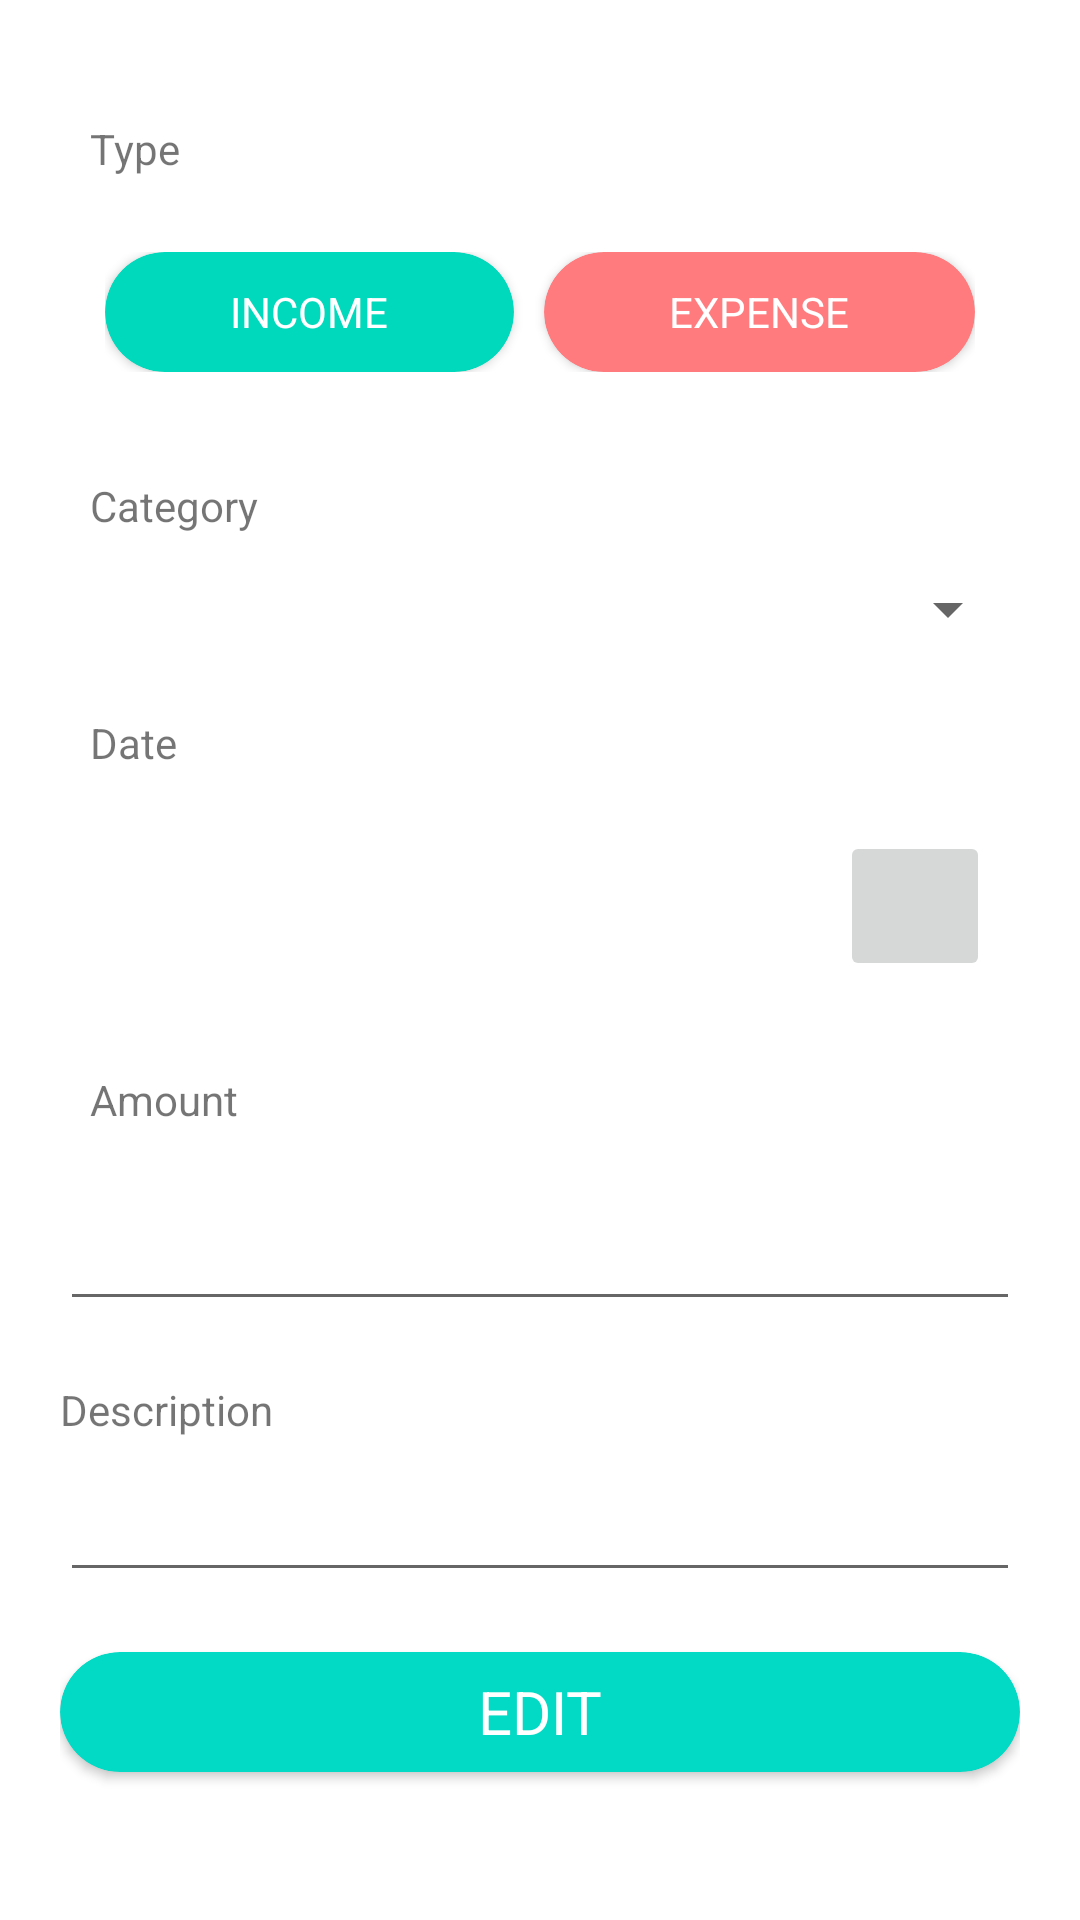

Reconstruct the res/layout file that produces this screen, plus the resources it refers to.
<!-- AndroidManifest.xml: application theme Theme.Dompet -->
<!-- res/layout/edit.xml -->
<?xml version="1.0" encoding="utf-8"?>
<LinearLayout xmlns:android="http://schemas.android.com/apk/res/android"
    xmlns:app="http://schemas.android.com/apk/res-auto"
    xmlns:tools="http://schemas.android.com/tools"
    android:layout_width="match_parent"
    android:layout_height="wrap_content"
    android:orientation="vertical"
    android:padding="20dp">

    <TextView
        android:id="@+id/add"
        android:layout_width="match_parent"
        android:layout_height="wrap_content"
        android:layout_marginTop="10dp"
        android:padding="10dp"
        android:text="Type" />

    <LinearLayout
        android:layout_width="match_parent"
        android:layout_height="wrap_content"
        android:orientation="horizontal"
        android:padding="15dp">

        <androidx.cardview.widget.CardView
            android:id="@+id/cvincome"
            android:layout_width="wrap_content"
            android:layout_height="40dp"
            android:layout_marginEnd="10dp"
            android:layout_marginRight="10dp"
            android:layout_weight="1"
            android:clickable="true"
            android:elevation="10dp"
            app:cardBackgroundColor="@color/green"
            app:cardCornerRadius="25dp">

            <TextView
                android:id="@+id/textView2"
                android:layout_width="match_parent"
                android:layout_height="match_parent"
                android:gravity="center"
                android:text="INCOME"
                android:textColor="@color/white" />
        </androidx.cardview.widget.CardView>

        <androidx.cardview.widget.CardView
            android:id="@+id/cvexpense"
            android:layout_width="wrap_content"
            android:layout_height="match_parent"
            android:layout_weight="1"
            android:clickable="true"
            android:elevation="10dp"
            app:cardBackgroundColor="@color/red"
            app:cardCornerRadius="25dp">

            <TextView
                android:id="@+id/textView3"
                android:layout_width="match_parent"
                android:layout_height="match_parent"
                android:gravity="center"
                android:text="EXPENSE"
                android:textColor="@color/white" />
        </androidx.cardview.widget.CardView>

    </LinearLayout>

    <TextView
        android:id="@+id/textView4"
        android:layout_width="match_parent"
        android:layout_height="wrap_content"
        android:layout_marginTop="10dp"
        android:padding="10dp"
        android:text="Category" />

    <Spinner
        android:id="@+id/category"
        android:layout_width="match_parent"
        android:layout_height="wrap_content"
        android:padding="15dp" />

    <TextView
        android:id="@+id/textView5"
        android:layout_width="match_parent"
        android:layout_height="wrap_content"
        android:layout_marginTop="10dp"
        android:padding="10dp"
        android:text="Date" />

    <LinearLayout
        android:layout_width="match_parent"
        android:layout_height="wrap_content"
        android:orientation="horizontal"
        android:padding="10dp">

        <TextView
            android:id="@+id/showdate"
            android:layout_width="match_parent"
            android:layout_height="match_parent"
            android:layout_weight="1"
            android:gravity="center_vertical" />

        <ImageButton
            android:id="@+id/datepicker"
            android:layout_width="100dp"
            android:layout_height="50dp"
            android:layout_weight="1"
            app:srcCompat="@drawable/ic_date"
            tools:ignore="VectorDrawableCompat" />

    </LinearLayout>

    <TextView
        android:id="@+id/textView6"
        android:layout_width="match_parent"
        android:layout_height="wrap_content"
        android:layout_marginTop="10dp"
        android:padding="10dp"
        android:text="Amount" />

    <EditText
        android:id="@+id/ammount"
        android:layout_width="match_parent"
        android:layout_height="wrap_content"
        android:layout_marginBottom="20dp"
        android:ems="10"
        android:inputType="number"
        android:padding="15dp" />

    <TextView
        android:id="@+id/textView14"
        android:layout_width="match_parent"
        android:layout_height="wrap_content"
        android:layout_marginBottom="10dp"
        android:text="Description" />

    <EditText
        android:id="@+id/dsc"
        android:layout_width="match_parent"
        android:layout_height="wrap_content"
        android:layout_marginBottom="20dp"
        android:ems="10"
        android:gravity="start|top"
        android:inputType="textMultiLine" />

    <androidx.cardview.widget.CardView
        android:id="@+id/cvedit"
        android:layout_width="match_parent"
        android:layout_height="40dp"
        android:layout_marginBottom="30dp"
        android:clickable="true"
        android:elevation="10dp"
        app:cardBackgroundColor="@color/teal_200"
        app:cardCornerRadius="25dp">

        <TextView
            android:id="@+id/textView7"
            android:layout_width="match_parent"
            android:layout_height="match_parent"
            android:gravity="center"
            android:text="EDIT"
            android:textColor="@color/white"
            android:textSize="20sp" />

    </androidx.cardview.widget.CardView>

</LinearLayout>
<!-- resources referenced by this layout -->
<resources>
  <color name="green">#FF00d9bc</color>
  <color name="red">#FFff7b7e</color>
  <color name="teal_200">#FF03DAC5</color>
  <color name="white">#FFFFFFFF</color>
  <style name="Theme.Dompet" parent="Theme.MaterialComponents.DayNight.NoActionBar">
          
          <item name="colorPrimary">@color/blue</item>
          <item name="colorPrimaryVariant">@color/blue</item>
          <item name="colorOnPrimary">@color/white</item>
          
          <item name="colorSecondary">@color/teal_200</item>
          <item name="colorSecondaryVariant">@color/teal_700</item>
          <item name="colorOnSecondary">@color/black</item>
          
          <item name="android:statusBarColor" tools:targetApi="l">?attr/colorPrimaryVariant</item>
          
      </style>
  <color name="blue">#FF335364</color>
  <color name="teal_700">#FF018786</color>
  <color name="black">#FF000000</color>
</resources>
